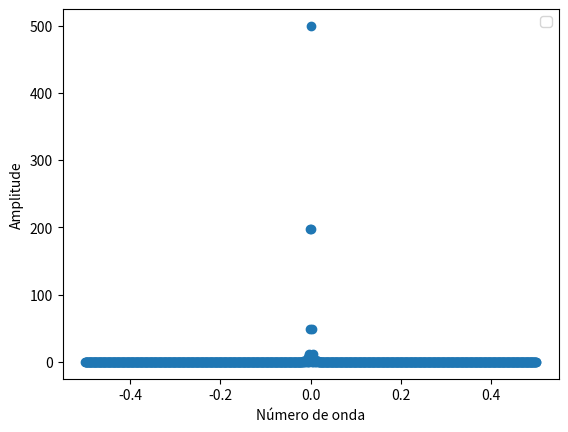
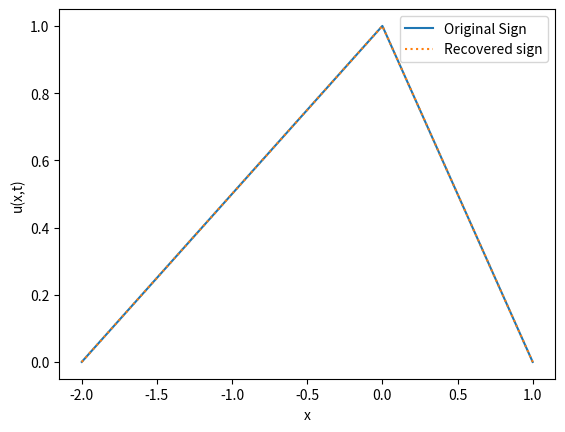
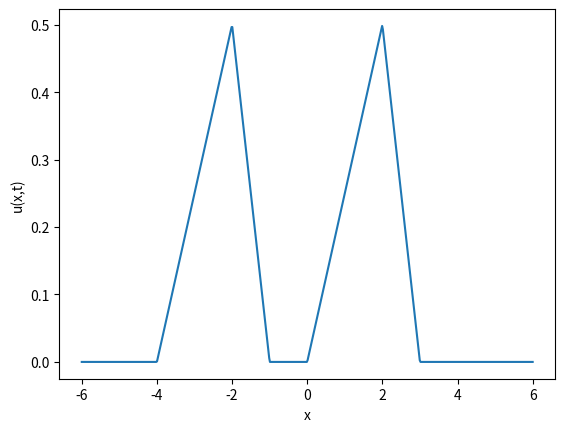

The script that saved these images, in order:
# Cálculo da transformada de Fourier

import numpy as np
import matplotlib.pyplot as plt

rho = 7850  # Bar's density
E = 210e9 # Bar's Young Modulos
c_0 = np.sqrt(E/rho) # Bar's propagation velocity

N = 1000 # Number of discratization points

A = 1 # Maxium amplitude

a = -2 # Sign limits
b = 0
c = 1

x_disc = np.linspace(-2,1,N) # Discretizes the sign along the y axis

y_disc = np.piecewise(x_disc,
                      [x_disc < a, 
                       (x_disc >= a) & (x_disc <= b), 
                       (x_disc > b) & (x_disc <= c),
                       (x_disc > c)
                       ],
                      [0,
                       lambda x: A*(x/2 + 1),
                       lambda x: A*(-x + 1),
                       0
                       ]
                      ) # Discretizes the sign along the x axis

# Process and recovery sign

from scipy.fft import fft, fftfreq, ifft

# Processing of the FFT

yf = fft(y_disc) # Calculates the amplitudes
xf = fftfreq(N) # Calculates the frequencies associated to the amplitudes above

plt.figure('Frequency domain')
plt.scatter(xf, np.abs(yf))
plt.xlabel('Número de onda')
plt.ylabel('Amplitude')
plt.legend()

# Recovery of the sign

recoverd_sign = ifft(yf) # Recuperates the original sign from the FFT frequencies

plt.figure('Original and Recovered Sign')
plt.plot(x_disc, y_disc, label = 'Original Sign', linestyle = '-') # Original Sign
plt.plot(x_disc, recoverd_sign, label = 'Recovered sign', linestyle = 'dotted') # Recovered sign
plt.xlabel('x')
plt.ylabel('u(x,t)')
plt.legend()

plt.show()

# Calculate the wave propagation

k = 2*np.pi*xf # Wave number

omega = c_0*k # Wave circular frequency

def F(x,t): # Generates the original sign
    x = x + c_0*t
    if (x >= -2) and (x <= 0):
        return A*(x/2 + 1)
    if (x > 0) and (x <= 1):
        return A*(-x + 1)
    else:
        return 0

x_linspace = np.linspace(-6, 6, 600) # Point over the x axis to calculate u(x,t)
 
u_x_t = np.zeros(np.shape(x_linspace)[0]) # prealocates the u(x,t) vector

def u(x,t):  # Calculates the u(x,t) from the espectral form at x and t
    
    u = 0

    Amp_A = 0.5*F(x,-t)

    Amp_B = 0.5*F(x,t)

    for n in range(N):
        u =+ Amp_A*np.exp(-1j*(k[n]*x - omega[n]*t)) + Amp_B*np.exp(1j*(k[n]*x + omega[n]*t))

    return u


for i in range(np.shape(x_linspace)[0]): # Calculates the u(x,t) along the x axis at x
    u_x_t[i] = u(x_linspace[i],2/c_0) # m/c_0 gives the time needed for the wave displace m meters

# Plots the wave recovered

plt.figure('Wave propagation')
plt.plot(x_linspace, u_x_t)
plt.xlabel('x')
plt.ylabel('u(x,t)')
plt.show()